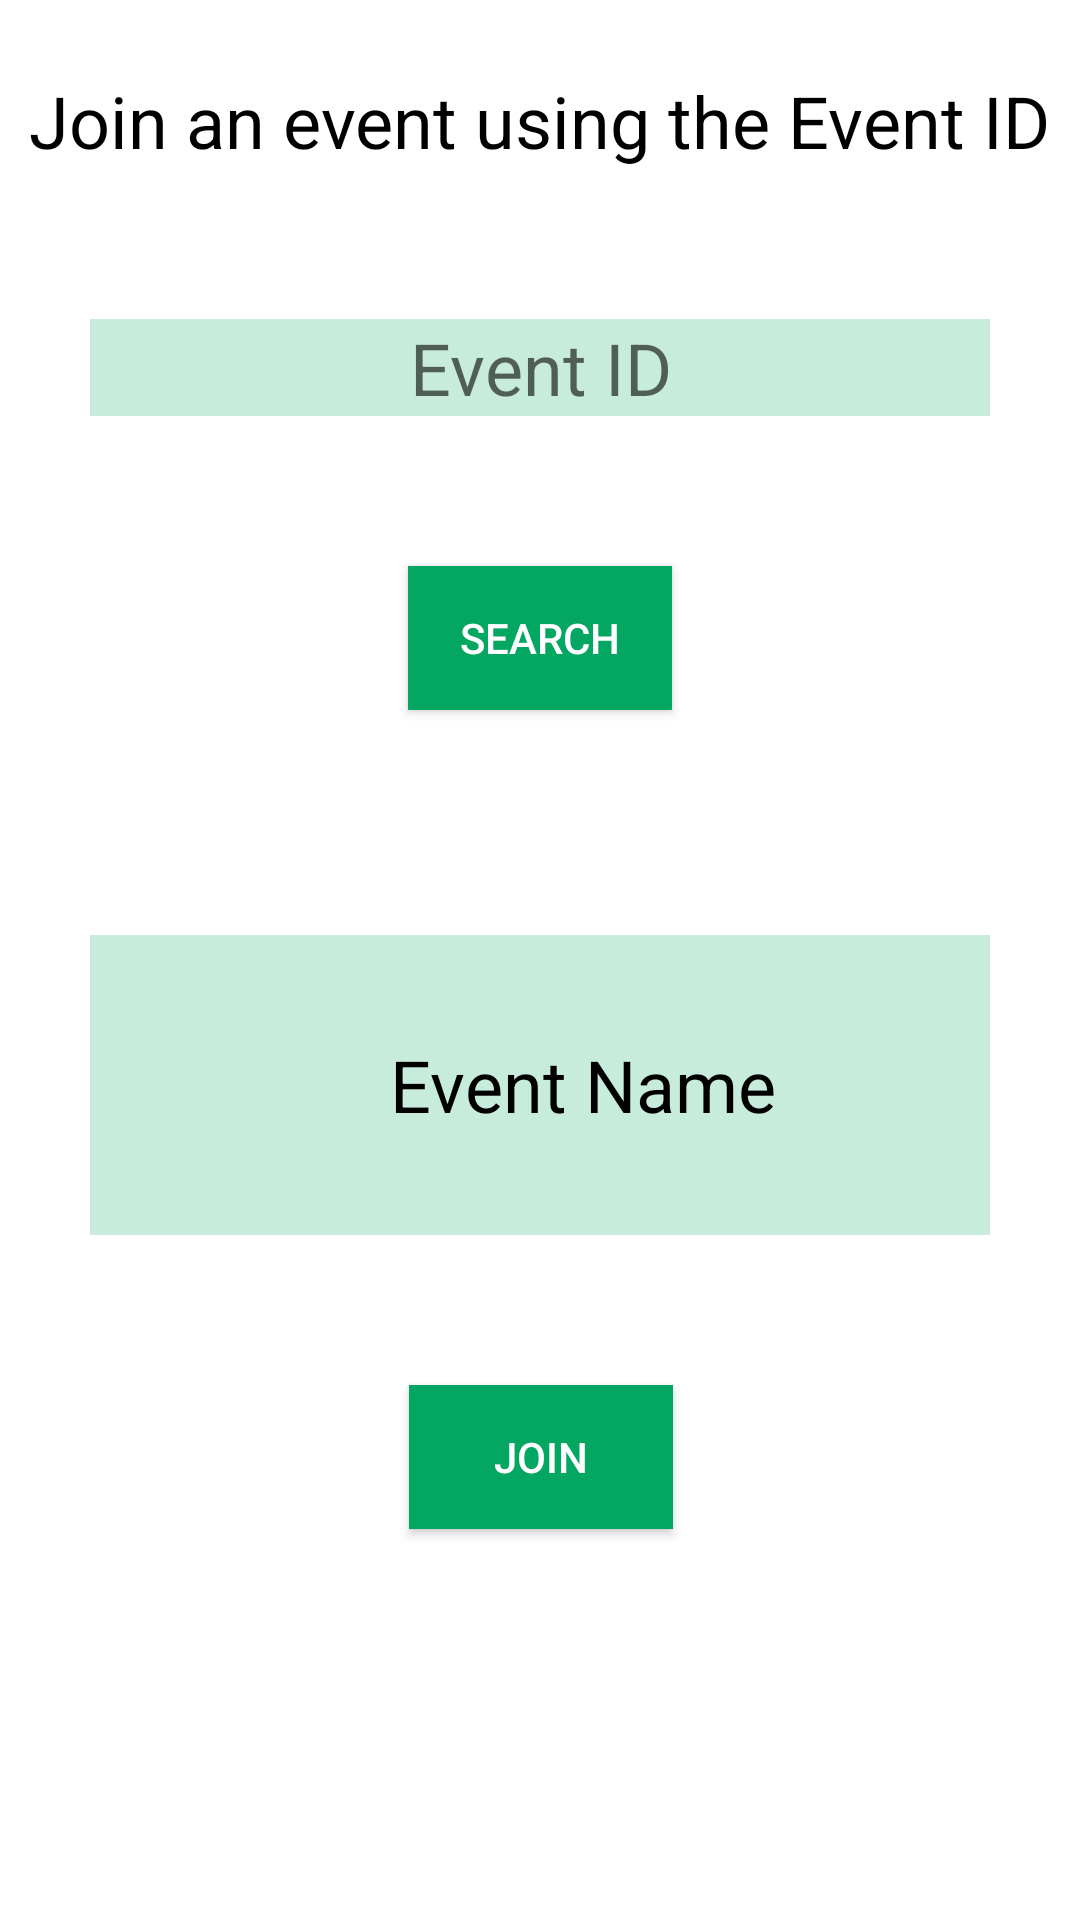

This screen was rendered from an Android layout file. Write that file and the resources it references.
<!-- AndroidManifest.xml: application theme Theme.GDL -->
<!-- res/layout/join_event.xml -->
<?xml version="1.0" encoding="utf-8"?>
<androidx.constraintlayout.widget.ConstraintLayout
    xmlns:android="http://schemas.android.com/apk/res/android"
    xmlns:app="http://schemas.android.com/apk/res-auto"
    xmlns:tools="http://schemas.android.com/tools"
    android:layout_width="match_parent"
    android:layout_height="match_parent"
    android:background="@color/white">

    <TextView
        android:id="@+id/join_event_text"
        android:layout_width="341dp"
        android:layout_height="wrap_content"
        android:layout_marginTop="24dp"
        android:text="Join an event using the Event ID"
        android:textColor="#000000"
        android:textSize="24sp"
        app:layout_constraintEnd_toEndOf="parent"
        app:layout_constraintStart_toStartOf="parent"
        app:layout_constraintTop_toTopOf="parent" />

    <EditText
        android:id="@+id/join_event_eventid_edittext"
        android:layout_width="300dp"
        android:layout_height="wrap_content"
        android:layout_marginTop="50dp"
        android:background="@color/translucentGreen"
        android:ems="10"
        android:hint="@string/event_id_type_hint"
        android:inputType="textPersonName"
        android:textSize="24sp"
        app:layout_constraintEnd_toEndOf="parent"
        app:layout_constraintStart_toStartOf="parent"
        app:layout_constraintTop_toBottomOf="@+id/join_event_text"
        android:gravity="center"/>

    <androidx.appcompat.widget.AppCompatButton
        android:id="@+id/join_event_search_button"
        android:layout_width="wrap_content"
        android:layout_height="wrap_content"
        android:layout_marginTop="50dp"
        android:background="@color/buttonGreen"
        android:text="Search"
        android:textColor="@color/white"
        app:layout_constraintEnd_toEndOf="parent"
        app:layout_constraintStart_toStartOf="parent"
        app:layout_constraintTop_toBottomOf="@+id/join_event_eventid_edittext" />

    <androidx.appcompat.widget.AppCompatButton
        android:id="@+id/join_event_search_button2"
        android:layout_width="wrap_content"
        android:layout_height="wrap_content"
        android:layout_marginTop="50dp"
        android:background="#03A762"
        android:text="Join"
        android:textColor="@color/white"
        app:layout_constraintEnd_toEndOf="parent"
        app:layout_constraintHorizontal_bias="0.501"
        app:layout_constraintStart_toStartOf="parent"
        app:layout_constraintTop_toBottomOf="@+id/linearLayout" />

    <LinearLayout
        android:id="@+id/linearLayout"
        android:layout_width="300dp"
        android:layout_height="100dp"
        android:layout_marginStart="20dp"
        android:layout_marginTop="75dp"
        android:layout_marginEnd="20dp"
        android:background="@color/translucentGreen"
        android:orientation="horizontal"
        app:layout_constraintEnd_toEndOf="parent"
        app:layout_constraintStart_toStartOf="parent"
        app:layout_constraintTop_toBottomOf="@+id/join_event_search_button">

        <ImageView
            android:id="@+id/join_event_image"
            android:layout_width="200dp"
            android:layout_height="100dp"
            android:layout_weight="1"
            android:padding="5dp"
            app:srcCompat="@drawable/ashketchum" />

        <LinearLayout
            android:layout_width="match_parent"
            android:layout_height="match_parent"
            android:layout_weight="1"
            android:orientation="vertical">

            <TextView
                android:id="@+id/join_event_name"
                android:layout_width="200dp"
                android:layout_height="50dp"
                android:layout_gravity="center"
                android:gravity="center_vertical"
                android:layout_weight="1"
                android:text="Event Name"
                android:textColor="#000000"
                android:textSize="24sp" />

        </LinearLayout>

    </LinearLayout>
</androidx.constraintlayout.widget.ConstraintLayout>
<!-- resources referenced by this layout -->
<resources>
  <color name="buttonGreen">#FF03A762</color>
  <color name="translucentGreen">#3803A762</color>
  <color name="white">#FFFFFFFF</color>
  <string name="event_id_type_hint">Event ID</string>
  <style name="Theme.GDL" parent="Theme.MaterialComponents.DayNight.DarkActionBar">
          
          <item name="colorPrimary">@color/black</item>
          <item name="colorPrimaryVariant">@color/black</item>
          <item name="colorOnPrimary">@color/white</item>
          <item name="android:textColor">@color/black</item>
  
          
          <item name="colorSecondary">@color/teal_200</item>
          <item name="colorSecondaryVariant">@color/teal_700</item>
          <item name="colorOnSecondary">@color/black</item>
          
          <item name="android:statusBarColor" tools:targetApi="l">?attr/colorPrimaryVariant</item>
          
      </style>
  <color name="black">#FF000000</color>
  <color name="teal_200">#FF03DAC5</color>
  <color name="teal_700">#FF018786</color>
</resources>
